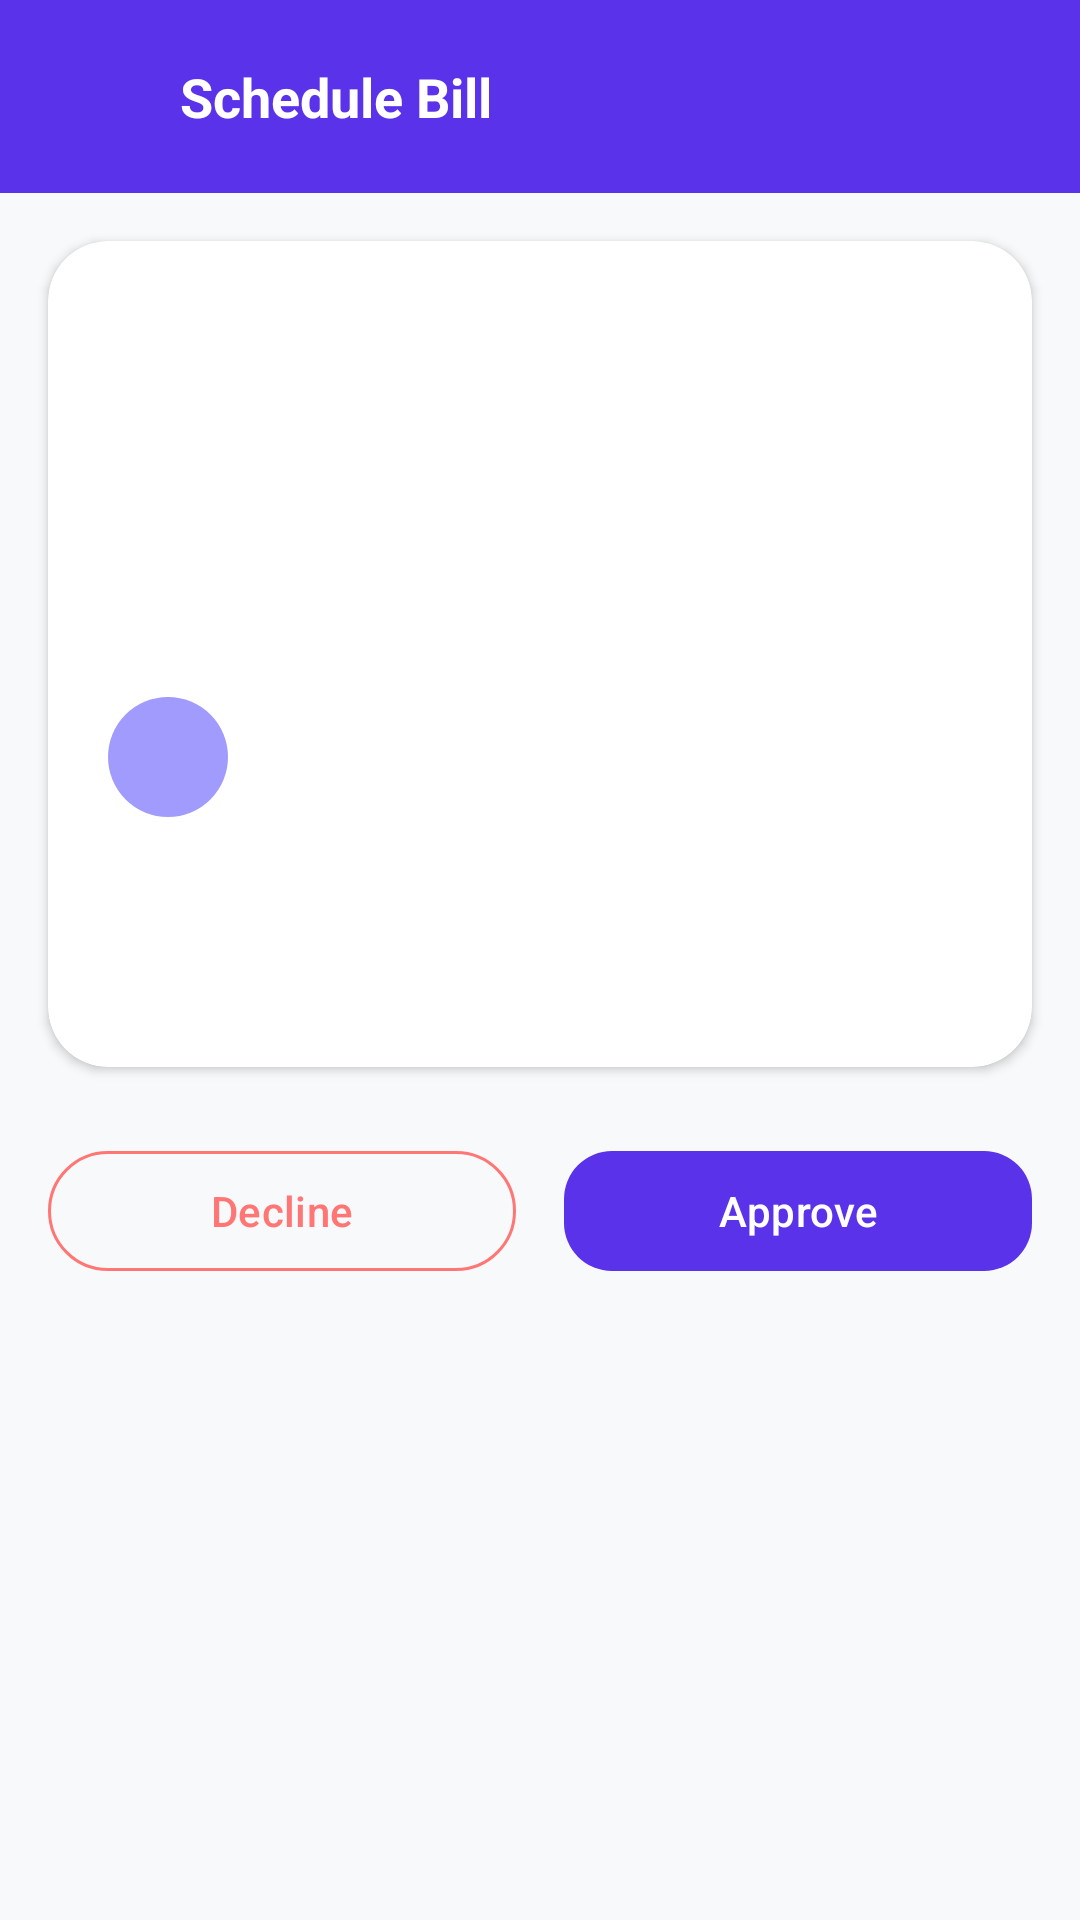

Android layout source for this screen:
<!-- AndroidManifest.xml: application theme Theme.DailyExpenseTracker -->
<!-- res/layout/fragment_bill_detail.xml -->
<?xml version="1.0" encoding="utf-8"?>
<layout xmlns:android="http://schemas.android.com/apk/res/android"
    xmlns:app="http://schemas.android.com/apk/res-auto"
    xmlns:tools="http://schemas.android.com/tools">

    <LinearLayout
        android:layout_width="match_parent"
        android:layout_height="match_parent"
        android:background="@color/background"
        android:orientation="vertical">

        <LinearLayout
            android:layout_width="match_parent"
            android:layout_height="wrap_content"
            android:background="@color/purple_primary"
            android:gravity="center_vertical"
            android:orientation="horizontal"
            android:padding="20dp">

            <ImageView
                android:id="@+id/ivBack"
                android:layout_width="24dp"
                android:layout_height="24dp"
                android:contentDescription="@null"
                android:src="@drawable/ic_back_24"
                app:tint="@color/white" />

            <TextView
                android:layout_width="wrap_content"
                android:layout_height="wrap_content"
                android:layout_marginStart="16dp"
                android:text="@string/bill_detail_title"
                android:textColor="@color/white"
                android:textSize="18sp"
                android:textStyle="bold" />
        </LinearLayout>

        <androidx.cardview.widget.CardView
            android:layout_width="match_parent"
            android:layout_height="wrap_content"
            android:layout_margin="16dp"
            app:cardBackgroundColor="@color/surface"
            app:cardCornerRadius="20dp"
            app:cardElevation="2dp">

            <LinearLayout
                android:layout_width="match_parent"
                android:layout_height="wrap_content"
                android:orientation="vertical"
                android:padding="20dp">

                <FrameLayout
                    android:layout_width="44dp"
                    android:layout_height="44dp"
                    android:background="@drawable/bg_rounded_card_16"
                    android:backgroundTint="@color/purple_primary">

                    <ImageView
                        android:layout_width="22dp"
                        android:layout_height="22dp"
                        android:layout_gravity="center"
                        android:contentDescription="@null"
                        android:src="@drawable/ic_calendar_24"
                        app:tint="@color/white" />
                </FrameLayout>

                <TextView
                    android:id="@+id/tvAmount"
                    android:layout_width="wrap_content"
                    android:layout_height="wrap_content"
                    android:layout_marginTop="16dp"
                    android:textColor="@color/soft_red"
                    android:textSize="24sp"
                    android:textStyle="bold"
                    tools:text="-1250.65 USD" />

                <TextView
                    android:id="@+id/tvTitle"
                    android:layout_width="wrap_content"
                    android:layout_height="wrap_content"
                    android:layout_marginTop="2dp"
                    android:textColor="@color/text_secondary"
                    android:textSize="13sp"
                    tools:text="Pharmacy Refill" />

                <LinearLayout
                    android:id="@+id/payeeRow"
                    android:layout_width="match_parent"
                    android:layout_height="wrap_content"
                    android:layout_marginTop="20dp"
                    android:gravity="center_vertical"
                    android:orientation="horizontal">

                    <FrameLayout
                        android:layout_width="40dp"
                        android:layout_height="40dp"
                        android:background="@drawable/bg_circle">

                        <TextView
                            android:id="@+id/tvPayeeInitial"
                            android:layout_width="wrap_content"
                            android:layout_height="wrap_content"
                            android:layout_gravity="center"
                            android:textColor="@color/white"
                            android:textStyle="bold"
                            tools:text="S" />
                    </FrameLayout>

                    <LinearLayout
                        android:layout_width="0dp"
                        android:layout_height="wrap_content"
                        android:layout_marginStart="10dp"
                        android:layout_weight="1"
                        android:orientation="vertical">

                        <TextView
                            android:id="@+id/tvPayeeName"
                            android:layout_width="match_parent"
                            android:layout_height="wrap_content"
                            android:textColor="@color/text_primary"
                            android:textSize="14sp"
                            android:textStyle="bold"
                            tools:text="Stephen Thomas" />

                        <TextView
                            android:id="@+id/tvPayeeRole"
                            android:layout_width="match_parent"
                            android:layout_height="wrap_content"
                            android:textColor="@color/text_secondary"
                            android:textSize="12sp"
                            tools:text="House Owner" />
                    </LinearLayout>
                </LinearLayout>

                <TextView
                    android:id="@+id/tvScheduledFor"
                    android:layout_width="match_parent"
                    android:layout_height="wrap_content"
                    android:layout_marginTop="20dp"
                    android:textColor="@color/text_secondary"
                    android:textSize="13sp"
                    tools:text="Scheduled for Sep 6, 2026" />

                <TextView
                    android:id="@+id/tvCard"
                    android:layout_width="match_parent"
                    android:layout_height="wrap_content"
                    android:layout_marginTop="8dp"
                    android:textColor="@color/text_secondary"
                    android:textSize="13sp"
                    tools:text="Card **** 9324" />

            </LinearLayout>
        </androidx.cardview.widget.CardView>

        <LinearLayout
            android:layout_width="match_parent"
            android:layout_height="wrap_content"
            android:layout_marginStart="16dp"
            android:layout_marginTop="8dp"
            android:layout_marginEnd="16dp"
            android:orientation="horizontal">

            <com.google.android.material.button.MaterialButton
                android:id="@+id/btnDecline"
                style="@style/Widget.Material3.Button.OutlinedButton"
                android:layout_width="0dp"
                android:layout_height="wrap_content"
                android:layout_marginEnd="8dp"
                android:layout_weight="1"
                android:text="@string/bill_detail_decline"
                android:textColor="@color/soft_red"
                app:strokeColor="@color/soft_red" />

            <com.google.android.material.button.MaterialButton
                android:id="@+id/btnApprove"
                style="@style/Widget.App.Button.Primary"
                android:layout_width="0dp"
                android:layout_height="wrap_content"
                android:layout_marginStart="8dp"
                android:layout_weight="1"
                android:text="@string/bill_detail_approve" />
        </LinearLayout>

    </LinearLayout>
</layout>
<!-- resources referenced by this layout -->
<resources>
  <color name="background">#F8F9FA</color>
  <color name="purple_primary">#5A32EA</color>
  <color name="soft_red">#FF7675</color>
  <color name="surface">#FFFFFF</color>
  <color name="text_primary">#1A1A2E</color>
  <color name="text_secondary">#8D8D9A</color>
  <color name="white">#FFFFFFFF</color>
  <!-- drawable bg_circle (drawable) -->
  <?xml version="1.0" encoding="utf-8"?>
  <shape xmlns:android="http://schemas.android.com/apk/res/android" android:shape="oval">
      <solid android:color="@color/purple_accent_light" />
  </shape>
  <!-- drawable ic_calendar_24 (drawable) -->
  <?xml version="1.0" encoding="utf-8"?>
  <vector xmlns:android="http://schemas.android.com/apk/res/android"
      android:width="24dp"
      android:height="24dp"
      android:viewportWidth="24"
      android:viewportHeight="24"
      >
      <path
          android:fillColor="#FF000000"
          android:pathData="M9,11H7v2h2v-2zM13,11h-2v2h2v-2zM17,11h-2v2h2v-2zM19,4h-1V2h-2v2H8V2H6v2H5C3.89,4 3.01,4.9 3.01,6L3,20c0,1.1 0.89,2 2,2h14c1.1,0 2,-0.9 2,-2V6C21,4.9 20.1,4 19,4zM19,20H5V9h14V20z" />
  </vector>
  <string name="bill_detail_approve">Approve</string>
  <string name="bill_detail_decline">Decline</string>
  <string name="bill_detail_title">Schedule Bill</string>
  <style name="Widget.App.Button.Primary" parent="Widget.Material3.Button">
          <item name="backgroundTint">@color/purple_primary</item>
          <item name="cornerRadius">16dp</item>
      </style>
  <style name="Theme.DailyExpenseTracker" parent="Base.Theme.DailyExpenseTracker" />
  <color name="purple_accent_light">#A29BFE</color>
  <style name="Base.Theme.DailyExpenseTracker" parent="Theme.Material3.DayNight.NoActionBar">
          <item name="colorPrimary">@color/purple_primary</item>
          <item name="colorPrimaryVariant">@color/purple_primary_variant</item>
          <item name="colorOnPrimary">@color/white</item>
          <item name="colorSecondary">@color/purple_primary_variant</item>
          <item name="colorSecondaryVariant">@color/purple_accent_light</item>
          <item name="android:windowBackground">@color/background</item>
          <item name="android:statusBarColor">@color/purple_primary</item>
      </style>
  <color name="purple_primary_variant">#6C5CE7</color>
</resources>
